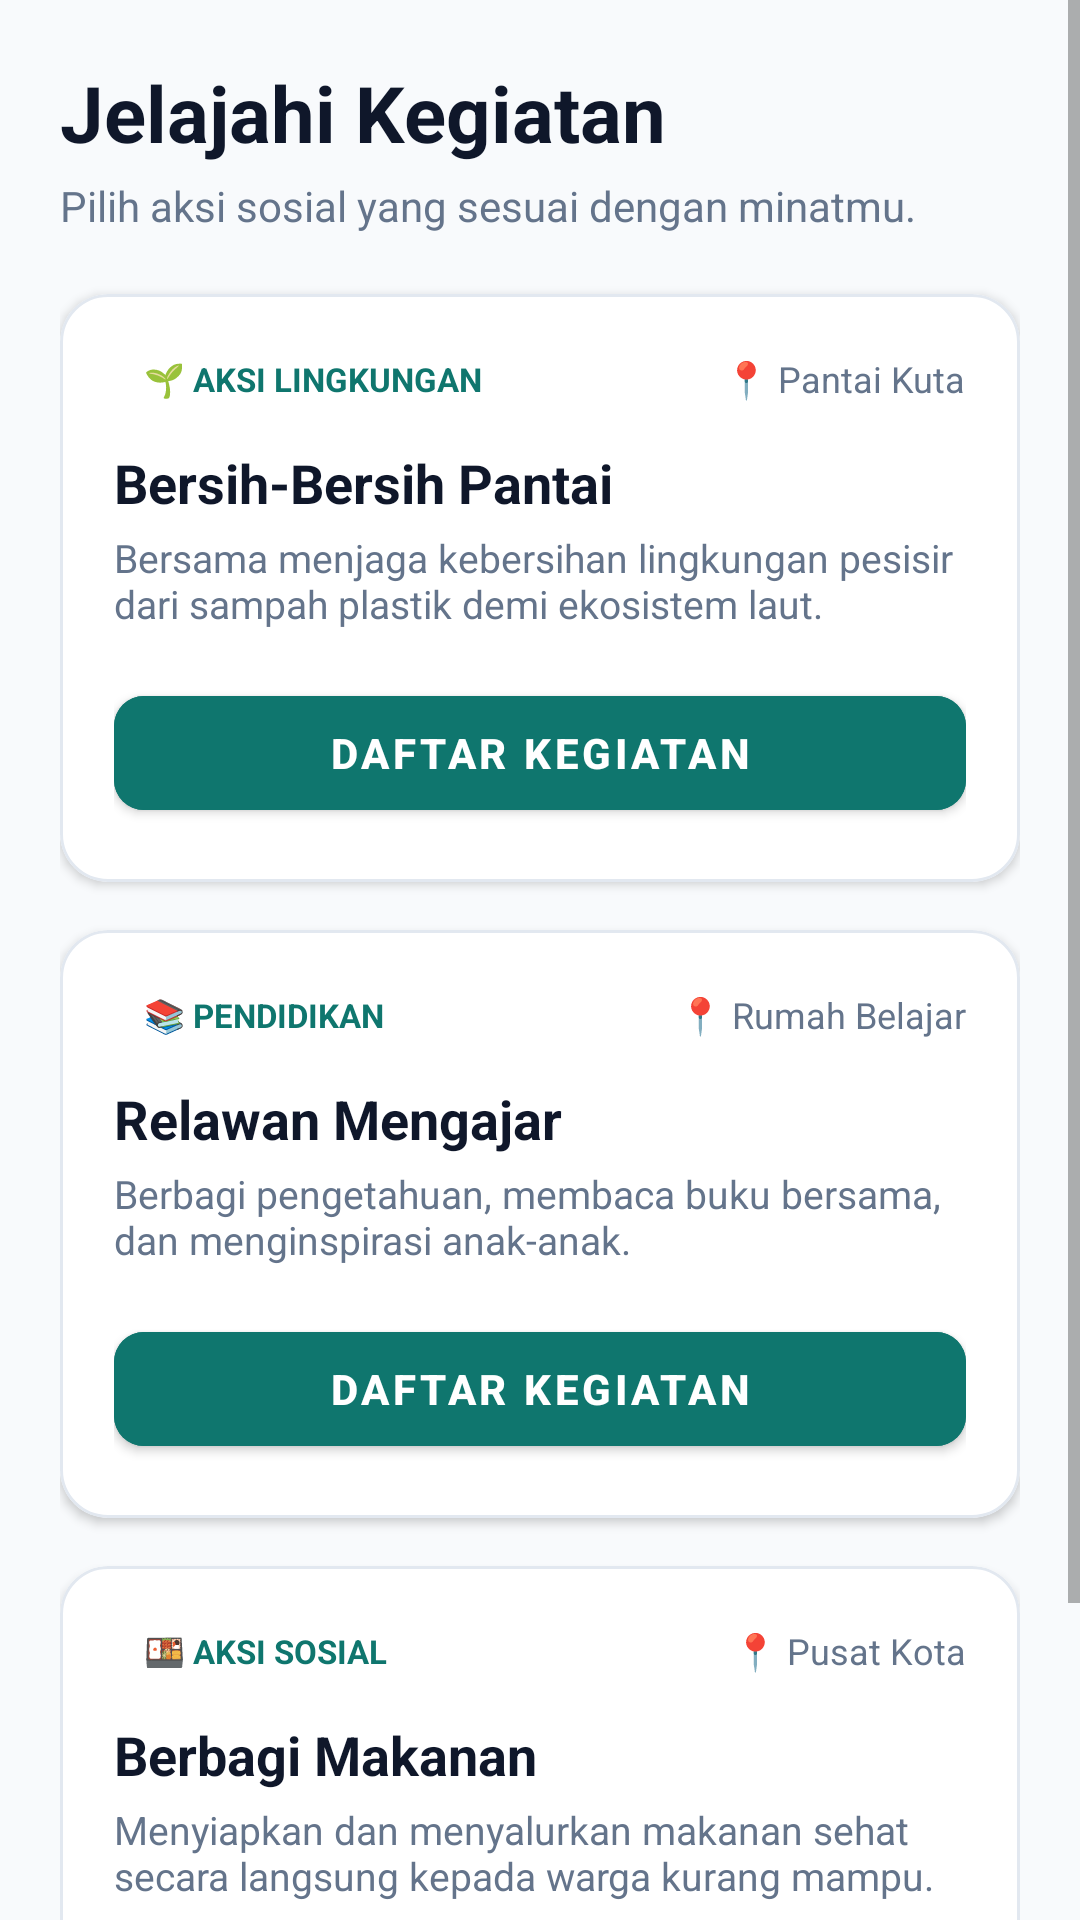

Produce the Android XML layout that renders to this screen, including the resource entries it uses.
<!-- AndroidManifest.xml: application theme Theme.MyApplication_SalsaSalfania_102042300016 -->
<!-- res/layout/layout_kegiatan.xml -->
<?xml version="1.0" encoding="utf-8"?>
<ScrollView xmlns:android="http://schemas.android.com/apk/res/android"
    xmlns:app="http://schemas.android.com/apk/res-auto"
    android:layout_width="match_parent"
    android:layout_height="match_parent"
    android:background="#F8FAFC"
    android:clipToPadding="false"
    android:paddingBottom="24dp">

    <LinearLayout
        android:layout_width="match_parent"
        android:layout_height="wrap_content"
        android:orientation="vertical"
        android:padding="20dp">

        
        <TextView
            android:layout_width="match_parent"
            android:layout_height="wrap_content"
            android:text="Jelajahi Kegiatan"
            android:textColor="#0F172A"
            android:textSize="26sp"
            android:textStyle="bold" />

        <TextView
            android:layout_width="match_parent"
            android:layout_height="wrap_content"
            android:layout_marginTop="4dp"
            android:text="Pilih aksi sosial yang sesuai dengan minatmu."
            android:textColor="#64748B"
            android:textSize="14sp" />

        
        <com.google.android.material.card.MaterialCardView
            android:layout_width="match_parent"
            android:layout_height="wrap_content"
            android:layout_marginTop="20dp"
            app:cardBackgroundColor="#FFFFFF"
            app:cardCornerRadius="16dp"
            app:cardElevation="2dp"
            app:strokeColor="#E2E8F0"
            app:strokeWidth="1dp">

            <LinearLayout
                android:layout_width="match_parent"
                android:layout_height="wrap_content"
                android:orientation="vertical"
                android:padding="18dp">

                <LinearLayout
                    android:layout_width="match_parent"
                    android:layout_height="wrap_content"
                    android:gravity="center_vertical"
                    android:orientation="horizontal">

                    <TextView
                        android:layout_width="wrap_content"
                        android:layout_height="wrap_content"
                        android:background="@drawable/bg_badge_primary"
                        android:paddingHorizontal="10dp"
                        android:paddingVertical="3dp"
                        android:text="🌱 AKSI LINGKUNGAN"
                        android:textColor="#0F766E"
                        android:textSize="11sp"
                        android:textStyle="bold" />

                    <View
                        android:layout_width="0dp"
                        android:layout_height="1dp"
                        android:layout_weight="1" />

                    <TextView
                        android:layout_width="wrap_content"
                        android:layout_height="wrap_content"
                        android:text="📍 Pantai Kuta"
                        android:textColor="#64748B"
                        android:textSize="12sp" />
                </LinearLayout>

                <TextView
                    android:layout_width="match_parent"
                    android:layout_height="wrap_content"
                    android:layout_marginTop="12dp"
                    android:text="Bersih-Bersih Pantai"
                    android:textColor="#0F172A"
                    android:textSize="18sp"
                    android:textStyle="bold" />

                <TextView
                    android:layout_width="match_parent"
                    android:layout_height="wrap_content"
                    android:layout_marginTop="4dp"
                    android:text="Bersama menjaga kebersihan lingkungan pesisir dari sampah plastik demi ekosistem laut."
                    android:textColor="#64748B"
                    android:textSize="13sp" />

                <com.google.android.material.button.MaterialButton
                    android:id="@+id/btnDaftarPantai"
                    android:layout_width="match_parent"
                    android:layout_height="50dp"
                    android:layout_marginTop="16dp"
                    android:backgroundTint="#0F766E"
                    android:text="Daftar Kegiatan"
                    android:textColor="#FFFFFF"
                    android:textSize="14sp"
                    android:textStyle="bold"
                    app:cornerRadius="10dp" />

            </LinearLayout>
        </com.google.android.material.card.MaterialCardView>

        
        <com.google.android.material.card.MaterialCardView
            android:layout_width="match_parent"
            android:layout_height="wrap_content"
            android:layout_marginTop="16dp"
            app:cardBackgroundColor="#FFFFFF"
            app:cardCornerRadius="16dp"
            app:cardElevation="2dp"
            app:strokeColor="#E2E8F0"
            app:strokeWidth="1dp">

            <LinearLayout
                android:layout_width="match_parent"
                android:layout_height="wrap_content"
                android:orientation="vertical"
                android:padding="18dp">

                <LinearLayout
                    android:layout_width="match_parent"
                    android:layout_height="wrap_content"
                    android:gravity="center_vertical"
                    android:orientation="horizontal">

                    <TextView
                        android:layout_width="wrap_content"
                        android:layout_height="wrap_content"
                        android:background="@drawable/bg_badge_primary"
                        android:paddingHorizontal="10dp"
                        android:paddingVertical="3dp"
                        android:text="📚 PENDIDIKAN"
                        android:textColor="#0F766E"
                        android:textSize="11sp"
                        android:textStyle="bold" />

                    <View
                        android:layout_width="0dp"
                        android:layout_height="1dp"
                        android:layout_weight="1" />

                    <TextView
                        android:layout_width="wrap_content"
                        android:layout_height="wrap_content"
                        android:text="📍 Rumah Belajar"
                        android:textColor="#64748B"
                        android:textSize="12sp" />
                </LinearLayout>

                <TextView
                    android:layout_width="match_parent"
                    android:layout_height="wrap_content"
                    android:layout_marginTop="12dp"
                    android:text="Relawan Mengajar"
                    android:textColor="#0F172A"
                    android:textSize="18sp"
                    android:textStyle="bold" />

                <TextView
                    android:layout_width="match_parent"
                    android:layout_height="wrap_content"
                    android:layout_marginTop="4dp"
                    android:text="Berbagi pengetahuan, membaca buku bersama, dan menginspirasi anak-anak."
                    android:textColor="#64748B"
                    android:textSize="13sp" />

                <com.google.android.material.button.MaterialButton
                    android:id="@+id/btnDaftarMengajar"
                    android:layout_width="match_parent"
                    android:layout_height="50dp"
                    android:layout_marginTop="16dp"
                    android:backgroundTint="#0F766E"
                    android:text="Daftar Kegiatan"
                    android:textColor="#FFFFFF"
                    android:textSize="14sp"
                    android:textStyle="bold"
                    app:cornerRadius="10dp" />

            </LinearLayout>
        </com.google.android.material.card.MaterialCardView>

        
        <com.google.android.material.card.MaterialCardView
            android:layout_width="match_parent"
            android:layout_height="wrap_content"
            android:layout_marginTop="16dp"
            app:cardBackgroundColor="#FFFFFF"
            app:cardCornerRadius="16dp"
            app:cardElevation="2dp"
            app:strokeColor="#E2E8F0"
            app:strokeWidth="1dp">

            <LinearLayout
                android:layout_width="match_parent"
                android:layout_height="wrap_content"
                android:orientation="vertical"
                android:padding="18dp">

                <LinearLayout
                    android:layout_width="match_parent"
                    android:layout_height="wrap_content"
                    android:gravity="center_vertical"
                    android:orientation="horizontal">

                    <TextView
                        android:layout_width="wrap_content"
                        android:layout_height="wrap_content"
                        android:background="@drawable/bg_badge_primary"
                        android:paddingHorizontal="10dp"
                        android:paddingVertical="3dp"
                        android:text="🍱 AKSI SOSIAL"
                        android:textColor="#0F766E"
                        android:textSize="11sp"
                        android:textStyle="bold" />

                    <View
                        android:layout_width="0dp"
                        android:layout_height="1dp"
                        android:layout_weight="1" />

                    <TextView
                        android:layout_width="wrap_content"
                        android:layout_height="wrap_content"
                        android:text="📍 Pusat Kota"
                        android:textColor="#64748B"
                        android:textSize="12sp" />
                </LinearLayout>

                <TextView
                    android:layout_width="match_parent"
                    android:layout_height="wrap_content"
                    android:layout_marginTop="12dp"
                    android:text="Berbagi Makanan"
                    android:textColor="#0F172A"
                    android:textSize="18sp"
                    android:textStyle="bold" />

                <TextView
                    android:layout_width="match_parent"
                    android:layout_height="wrap_content"
                    android:layout_marginTop="4dp"
                    android:text="Menyiapkan dan menyalurkan makanan sehat secara langsung kepada warga kurang mampu."
                    android:textColor="#64748B"
                    android:textSize="13sp" />

                <com.google.android.material.button.MaterialButton
                    android:id="@+id/btnDaftarMakanan"
                    android:layout_width="match_parent"
                    android:layout_height="50dp"
                    android:layout_marginTop="16dp"
                    android:backgroundTint="#0F766E"
                    android:text="Daftar Kegiatan"
                    android:textColor="#FFFFFF"
                    android:textSize="14sp"
                    android:textStyle="bold"
                    app:cornerRadius="10dp" />

            </LinearLayout>
        </com.google.android.material.card.MaterialCardView>

    </LinearLayout>
</ScrollView>
<!-- resources referenced by this layout -->
<resources>
  <style name="Theme.MyApplication_SalsaSalfania_102042300016" parent="Theme.MaterialComponents.DayNight.NoActionBar">
          
          <item name="colorPrimary">#0F766E</item>
          <item name="colorPrimaryVariant">#0D645E</item>
          <item name="colorOnPrimary">#FFFFFF</item>
          
          <item name="colorSecondary">#183B36</item>
          <item name="colorSecondaryVariant">#112A27</item>
          <item name="colorOnSecondary">#FFFFFF</item>
          
          <item name="android:statusBarColor">#0F766E</item>
      </style>
</resources>
